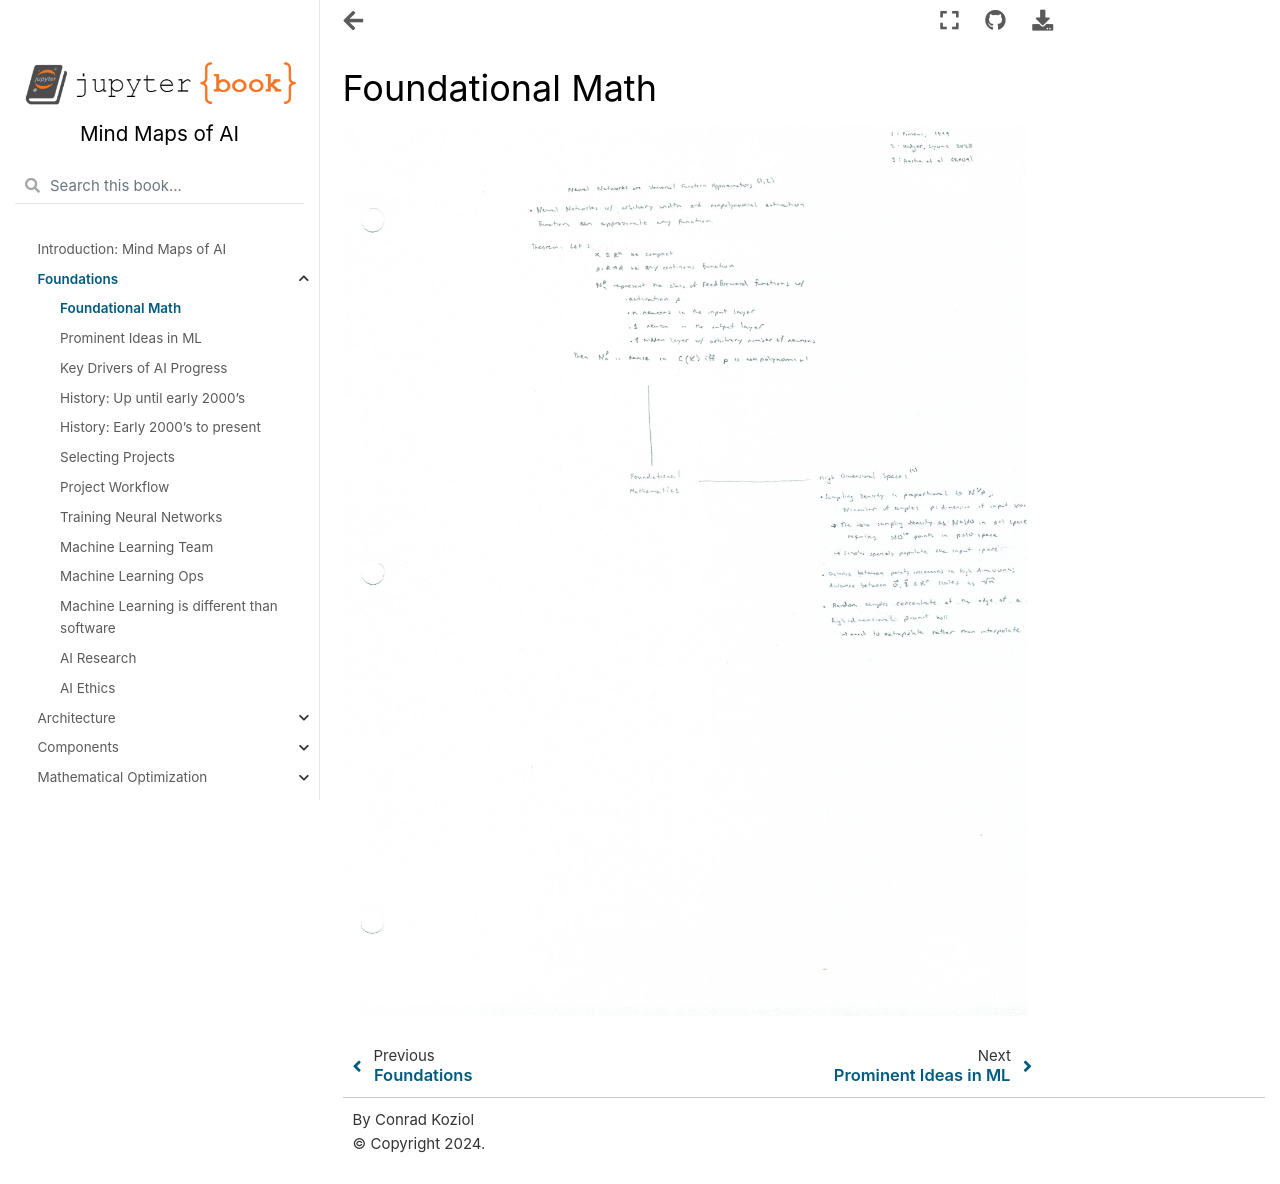

repository: cpk26/mind-maps-of-ai · page: beginning/foundational_math.html · generator: jekyll

# Foundational Math

![Scanned Page](foundational_math.jpg)
